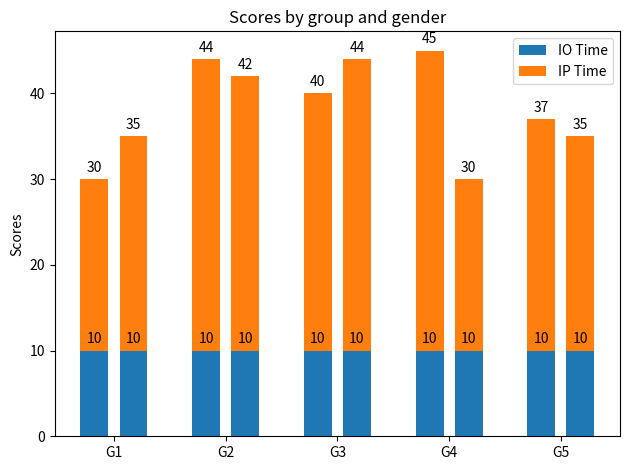

This chart was generated by the following Python code:
import matplotlib.pyplot as plt
import numpy as np

labels = ['G1', 'G2', 'G3', 'G4', 'G5']
men_means = [20, 34, 30, 35, 27, 25, 32, 34, 20, 25]

x = np.arange(len(labels))  # the label locations
width = 0.35  # the width of the bars

print(np.append(x - width / 2, x + width / 2))

fig, ax = plt.subplots()
rects2 = ax.bar(np.append(x - width / 2, x + width / 2), [10] * 10, width - 0.1, label='IO Time')
rects1 = ax.bar(np.append(x - width / 2, x + width / 2), men_means, width - 0.1, bottom=[10] * 10, label='IP Time')

# rects3 = ax.bar(x + width / 2, [10] * 5, width, label='IO Time')
# rects4 = ax.bar(x + width / 2, women_means, width, bottom=[10] * 5, label='IP Time')

# Add some text for labels, title and custom x-axis tick labels, etc.
ax.set_ylabel('Scores')
ax.set_title('Scores by group and gender')
ax.set_xticks(x, labels)
ax.legend()

ax.bar_label(rects1, padding=3)
ax.bar_label(rects2, padding=3)

fig.tight_layout()

plt.savefig('stack.jpg', dpi=600, bbox_inches='tight')
